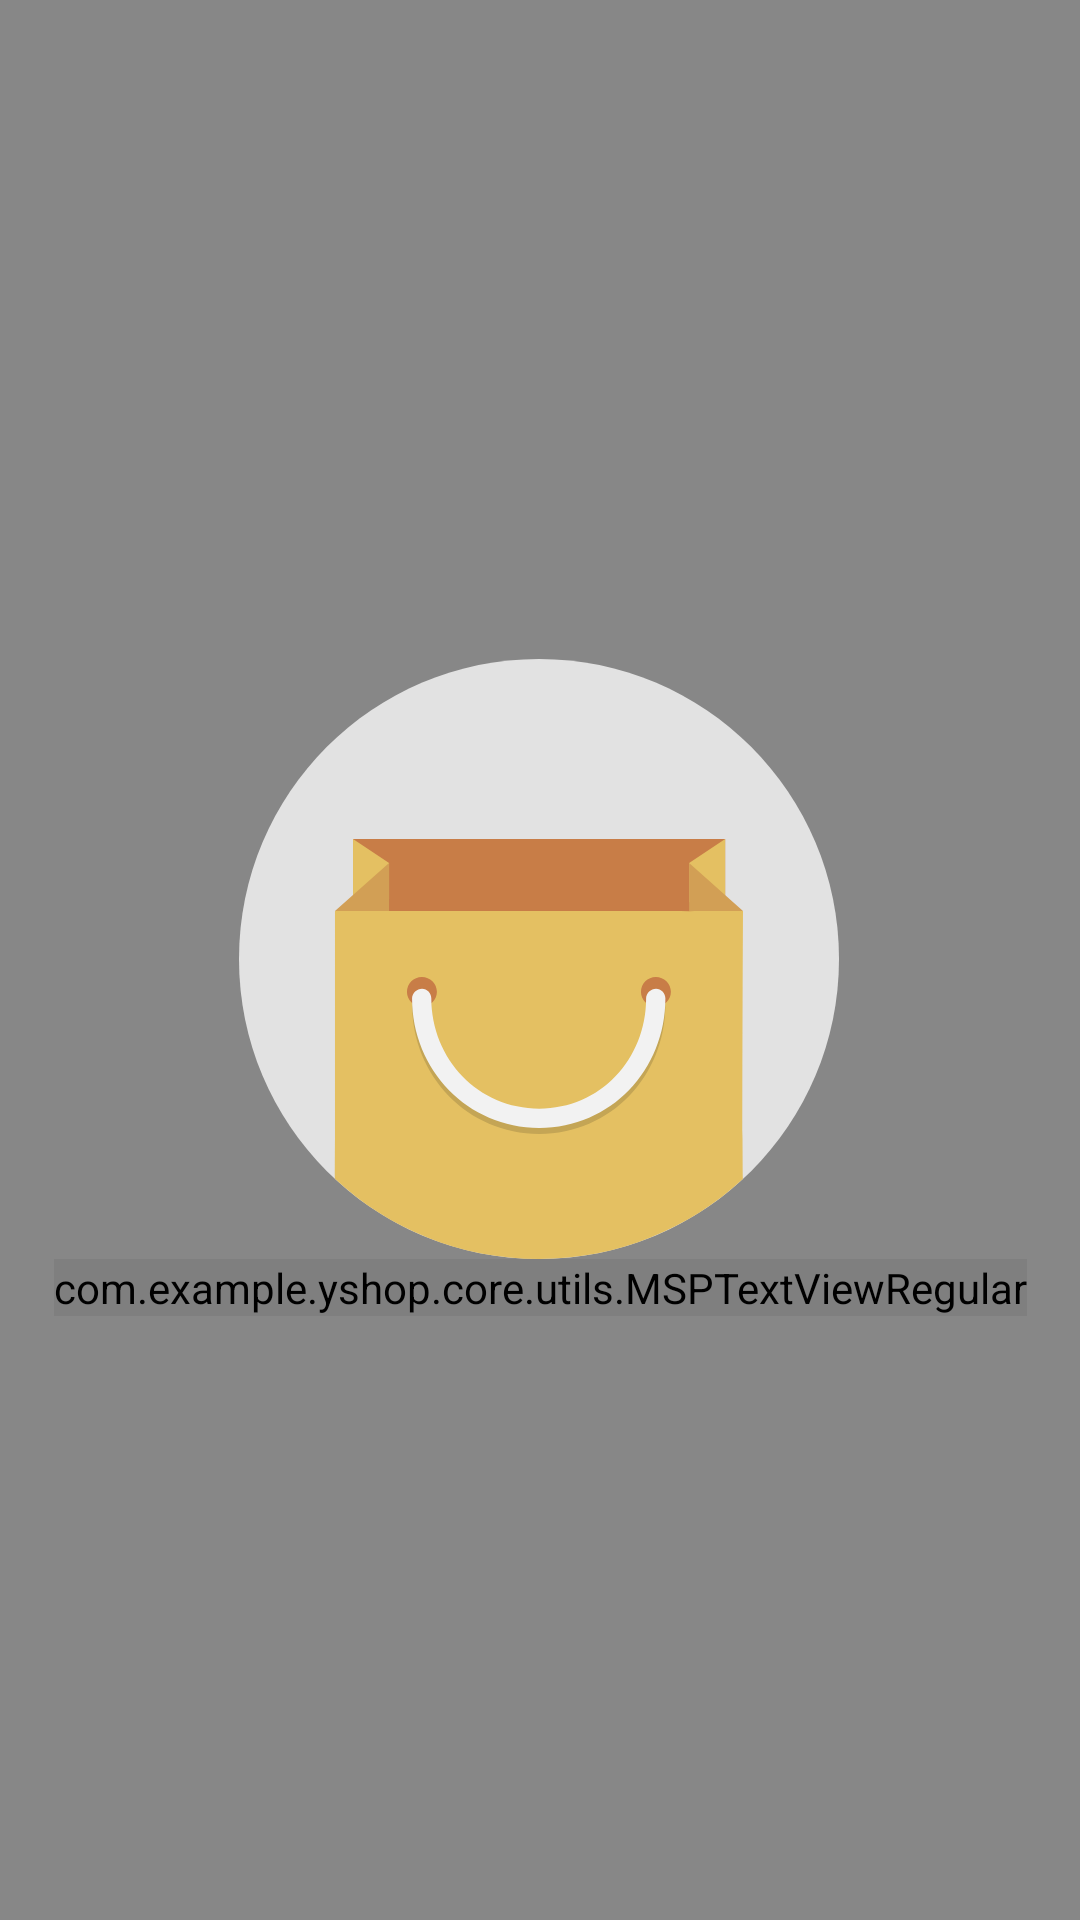

This screen was rendered from an Android layout file. Write that file and the resources it references.
<!-- AndroidManifest.xml: application theme AppTheme -->
<!-- res/layout/fragment_splash.xml -->
<?xml version="1.0" encoding="utf-8"?>
<ScrollView xmlns:android="http://schemas.android.com/apk/res/android"
    xmlns:tools="http://schemas.android.com/tools"
    android:layout_width="match_parent"
    android:layout_height="match_parent"
    xmlns:app="http://schemas.android.com/apk/res-auto"
    tools:context=".feature.splashfragment.presentation.SplashFragment"
    android:fillViewport="true"
    android:background="@drawable/app_gradinet_color_background">


    <androidx.constraintlayout.widget.ConstraintLayout
        android:layout_width="match_parent"
        android:layout_height="match_parent">

        <ImageView
            android:id="@+id/imageView"
            android:layout_width="200dp"
            android:layout_height="200dp"
            android:src="@drawable/y_shop_logo"
            app:layout_constraintBottom_toBottomOf="parent"
            app:layout_constraintEnd_toEndOf="parent"
            app:layout_constraintHorizontal_bias="0.497"
            app:layout_constraintStart_toStartOf="parent"
            app:layout_constraintTop_toTopOf="parent"
            app:layout_constraintVertical_bias="0.499" />

        <com.example.yshop.core.utils.MSPTextViewRegular
            android:id="@+id/tvAppName"
            android:layout_width="wrap_content"
            android:layout_height="wrap_content"
            android:layout_marginBottom="132dp"
            android:text="@string/app_name"
            android:textColor="@color/colorWhite"
            android:textSize="@dimen/splash_title_text_size"
            app:layout_constraintBottom_toBottomOf="parent"
            app:layout_constraintEnd_toEndOf="parent"
            app:layout_constraintStart_toStartOf="parent"
            app:layout_constraintTop_toBottomOf="@+id/imageView"
            app:layout_constraintVertical_bias="0.0">

        </com.example.yshop.core.utils.MSPTextViewRegular>

    </androidx.constraintlayout.widget.ConstraintLayout>

</ScrollView>
<!-- resources referenced by this layout -->
<resources>
  <color name="colorWhite">#FFFFFFFF</color>
  <dimen name="splash_title_text_size">35sp</dimen>
  <!-- drawable app_gradinet_color_background (drawable) -->
  <?xml version="1.0" encoding="utf-8"?>
  <shape xmlns:android="http://schemas.android.com/apk/res/android"
      android:shape="rectangle">
  
      <gradient
          android:angle="360"
          android:endColor="@color/colorThemeBlue"
          android:startColor="@color/colorThemeDark"
          android:type="linear"/>
  </shape>
  <!-- drawable y_shop_logo: vector/xml drawable (drawable, 2091 chars, omitted) -->
  <string name="app_name">YShop</string>
  <style name="AppTheme" parent="Theme.MaterialComponents.DayNight.DarkActionBar">
  
          
          <item name="colorPrimary">@color/colorPrimary</item>
          <item name="colorPrimaryDark">@color/colorPrimaryDark</item>
          <item name="colorAccent">@color/colorAccent</item>
  
      </style>
  <color name="colorThemeBlue">#878787</color>
  <color name="colorThemeDark">#878787</color>
  <color name="colorPrimary">#878787</color>
  <color name="colorPrimaryDark">#878787</color>
  <color name="colorAccent">#878787</color>
</resources>
